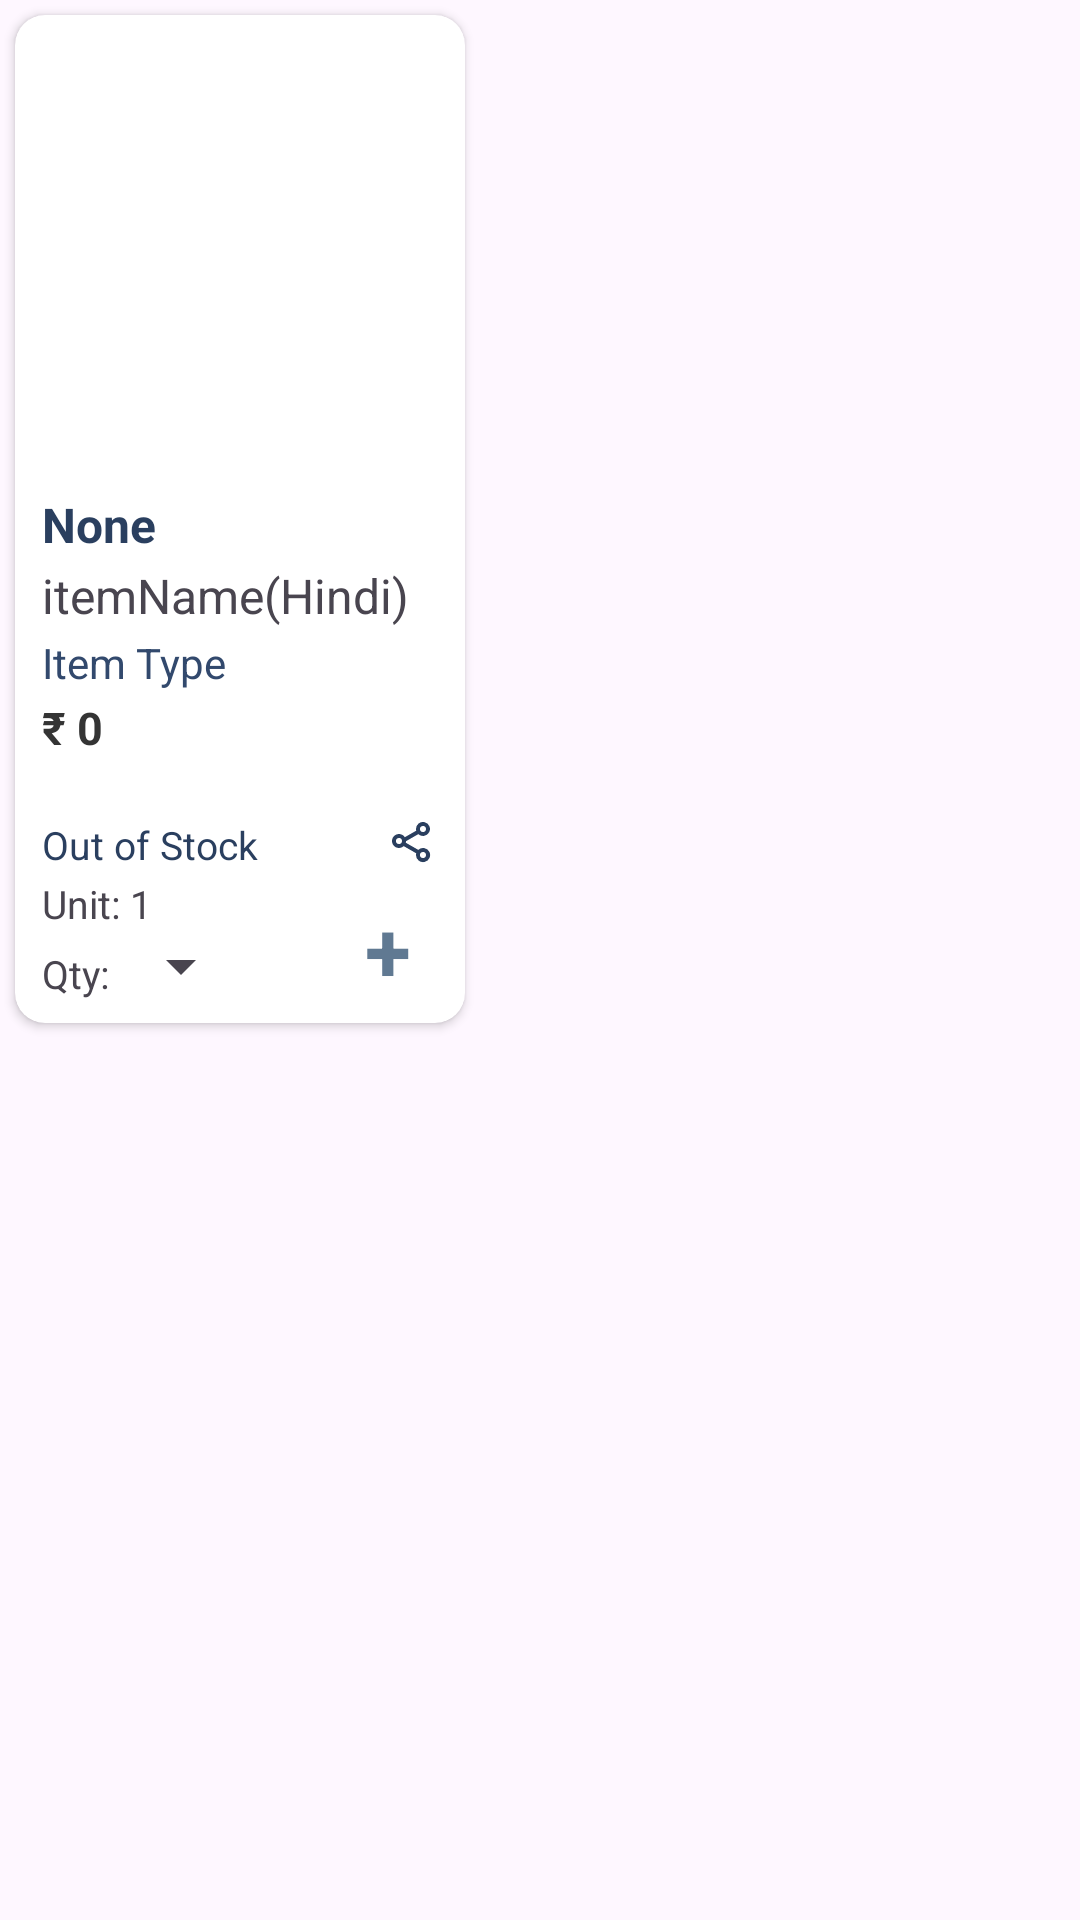

Produce the Android XML layout that renders to this screen, including the resource entries it uses.
<!-- AndroidManifest.xml: application theme Theme.Putatoe -->
<!-- res/layout/vegetables_row.xml -->
<?xml version="1.0" encoding="utf-8"?>
<androidx.constraintlayout.widget.ConstraintLayout xmlns:android="http://schemas.android.com/apk/res/android"
    xmlns:app="http://schemas.android.com/apk/res-auto"
    xmlns:tools="http://schemas.android.com/tools"
    android:layout_width="wrap_content"
    android:layout_height="wrap_content"
    android:layout_marginEnd="5dp">

    <androidx.cardview.widget.CardView
        android:id="@+id/cardView"
        android:layout_width="150dp"
        android:layout_height="wrap_content"
        android:layout_margin="5dp"
        android:elevation="8dp"
        android:orientation="vertical"
        app:cardCornerRadius="10dp"
        app:layout_constraintStart_toStartOf="parent"
        app:layout_constraintTop_toTopOf="parent"
        tools:ignore="TextSizeCheck">

        <androidx.constraintlayout.widget.ConstraintLayout
            android:layout_width="match_parent"
            android:layout_height="match_parent"
            android:elevation="4dp"
            android:padding="2dp">

            <ImageView
                android:id="@+id/productImageView"
                android:layout_width="match_parent"
                android:layout_height="145dp"
                android:layout_margin="5dp"
                android:contentDescription="@string/product"
                app:layout_constraintBottom_toTopOf="@id/brandNameTextView"
                app:layout_constraintEnd_toEndOf="parent"
                app:layout_constraintStart_toStartOf="parent"
                app:layout_constraintTop_toTopOf="parent" />

            <TextView
                android:id="@+id/brandNameTextView"
                android:layout_width="wrap_content"
                android:layout_height="wrap_content"
                android:layout_margin="2dp"
                android:paddingStart="5dp"
                android:paddingEnd="0dp"
                android:text="@string/none"
                android:textColor="#2A3F5F"
                android:textSize="16sp"
                android:textStyle="bold"
                app:layout_constraintBottom_toTopOf="@id/itemNameTextView"
                app:layout_constraintStart_toStartOf="parent"
                app:layout_constraintTop_toBottomOf="@id/productImageView" />

            <TextView
                android:id="@+id/itemNameTextView"
                android:layout_width="wrap_content"
                android:layout_height="wrap_content"
                android:layout_margin="2dp"
                android:ellipsize="end"
                android:maxLines="1"
                android:paddingStart="5dp"
                android:paddingEnd="0dp"
                android:text="@string/product_name_hindi"
                android:textSize="16sp"
                app:layout_constraintStart_toStartOf="parent"
                app:layout_constraintTop_toBottomOf="@id/brandNameTextView" />

            <TextView
                android:id="@+id/itemTypeTextView"
                android:layout_width="wrap_content"
                android:layout_height="wrap_content"
                android:layout_margin="2dp"
                android:paddingStart="5dp"
                android:paddingEnd="0dp"
                android:text="@string/item_type"
                android:textColor="#32496D"
                android:textSize="14sp"
                app:layout_constraintStart_toStartOf="parent"
                app:layout_constraintTop_toBottomOf="@id/itemNameTextView" />

            <TextView
                android:id="@+id/itemPriceTextView"
                android:layout_width="wrap_content"
                android:layout_height="wrap_content"
                android:layout_margin="2dp"
                android:paddingStart="5dp"
                android:paddingEnd="0dp"
                android:text="@string/_0"
                android:textColor="@color/jet_black"
                android:textSize="15sp"
                android:textStyle="bold"
                app:layout_constraintStart_toStartOf="parent"
                app:layout_constraintTop_toBottomOf="@id/itemTypeTextView" />

            <Button
                android:layout_width="16dp"
                android:layout_height="16dp"
                android:layout_marginTop="20dp"
                android:background="@drawable/ic_share"
                android:contentDescription="@string/share"
                app:layout_constraintEnd_toEndOf="parent"
                app:layout_constraintHorizontal_bias="0.85"
                app:layout_constraintStart_toEndOf="@id/inStockTextView"
                app:layout_constraintTop_toBottomOf="@id/itemPriceTextView"
                tools:ignore="TouchTargetSizeCheck" />

            <TextView
                android:id="@+id/inStockTextView"
                android:layout_width="wrap_content"
                android:layout_height="wrap_content"
                android:layout_marginStart="2dp"
                android:layout_marginTop="20dp"
                android:paddingStart="5dp"
                android:paddingEnd="0dp"
                android:text="@string/out_of_stock"
                android:textColor="#2A3F5F"
                android:textSize="13sp"
                app:layout_constraintStart_toStartOf="parent"
                app:layout_constraintTop_toBottomOf="@id/itemPriceTextView" />

            <TextView
                android:id="@+id/unitCounterTextView"
                android:layout_width="wrap_content"
                android:layout_height="wrap_content"
                android:layout_margin="2dp"
                android:paddingStart="5dp"
                android:paddingEnd="0dp"
                android:text="@string/units"
                android:textSize="13sp"
                app:layout_constraintStart_toStartOf="parent"
                app:layout_constraintTop_toBottomOf="@id/inStockTextView" />

            <TextView
                android:id="@+id/qtyTextView"
                android:layout_width="wrap_content"
                android:layout_height="wrap_content"
                android:layout_margin="2dp"
                android:paddingStart="5dp"
                android:paddingEnd="0dp"
                android:text="@string/qty"
                android:textSize="13sp"
                app:layout_constraintBottom_toBottomOf="parent"
                app:layout_constraintStart_toStartOf="parent"
                app:layout_constraintTop_toBottomOf="@id/unitCounterTextView" />

            <Spinner
                android:id="@+id/quantitySpinner"
                android:layout_width="wrap_content"
                android:layout_height="wrap_content"
                android:layout_marginBottom="5dp"
                android:gravity="center"
                android:prompt="@string/qty"
                app:layout_constraintBottom_toBottomOf="parent"
                app:layout_constraintStart_toEndOf="@id/qtyTextView"
                app:layout_constraintTop_toBottomOf="@id/unitCounterTextView"
                tools:ignore="TouchTargetSizeCheck" />

            <TextView
                android:layout_width="wrap_content"
                android:layout_height="wrap_content"
                android:layout_marginEnd="12dp"
                android:contentDescription="@string/qty"
                android:padding="4dp"
                android:text="@string/plus_sign"
                android:textColor="#607992"
                android:textSize="28sp"
                android:textStyle="bold"
                app:layout_constraintBottom_toBottomOf="parent"
                app:layout_constraintEnd_toEndOf="parent"
                tools:ignore="TouchTargetSizeCheck" />

        </androidx.constraintlayout.widget.ConstraintLayout>
    </androidx.cardview.widget.CardView>
</androidx.constraintlayout.widget.ConstraintLayout>
<!-- resources referenced by this layout -->
<resources>
  <color name="jet_black">#343434</color>
  <!-- drawable ic_share (drawable) -->
  <vector xmlns:android="http://schemas.android.com/apk/res/android"
      android:width="24dp"
      android:height="24dp"
      android:viewportWidth="24.0"
      android:viewportHeight="24.0">
  
      <path
          android:fillColor="#2A3F5F"
          android:pathData="M5.5 15a3.51 3.51 0 0 0 2.36-.93l6.26 3.58a3.06 3.06 0 0 0-.12.85 3.53 3.53 0 1 0 1.14-2.57l-6.26-3.58a2.74 2.74 0 0 0 .12-.76l6.15-3.52A3.49 3.49 0 1 0 14 5.5a3.35 3.35 0 0 0 .12.85L8.43 9.6A3.5 3.5 0 1 0 5.5 15zm12 2a1.5 1.5 0 1 1-1.5 1.5 1.5 1.5 0 0 1 1.5-1.5zm0-13A1.5 1.5 0 1 1 16 5.5 1.5 1.5 0 0 1 17.5 4zm-12 6A1.5 1.5 0 1 1 4 11.5 1.5 1.5 0 0 1 5.5 10z" />
  </vector>
  <string name="_0">₹ 0</string>
  <string name="item_type">Item Type</string>
  <string name="none">None</string>
  <string name="out_of_stock">Out of Stock</string>
  <string name="plus_sign">+</string>
  <string name="product">Product</string>
  <string name="product_name_hindi">itemName(Hindi)</string>
  <string name="qty">Qty: </string>
  <string name="share">Share</string>
  <string name="units">Unit: 1</string>
  <style name="Theme.Putatoe" parent="Base.Theme.Putatoe" />
  <style name="Base.Theme.Putatoe" parent="Theme.Material3.DayNight.NoActionBar">
          
          
      </style>
</resources>
